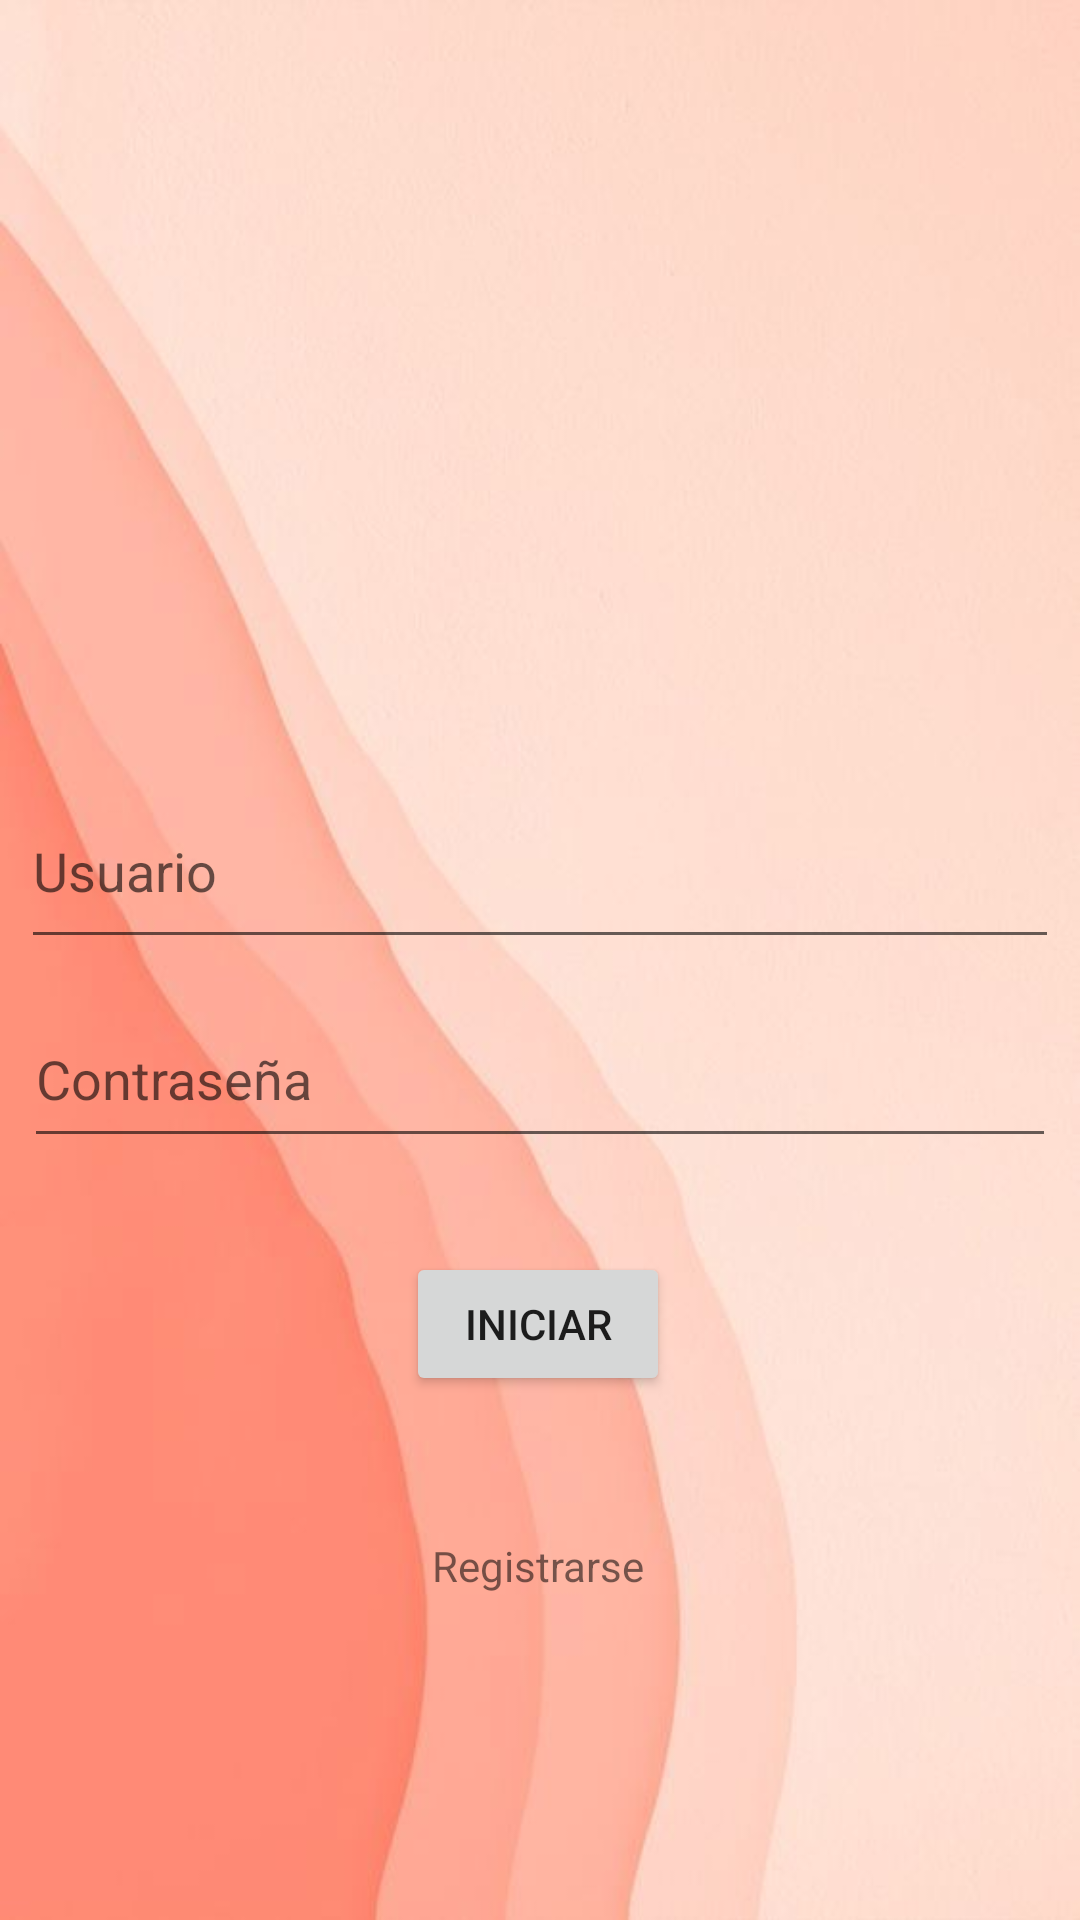

Produce the Android XML layout that renders to this screen, including the resource entries it uses.
<!-- AndroidManifest.xml: application theme Theme.Logearse -->
<!-- res/layout/activity_main.xml -->
<?xml version="1.0" encoding="utf-8"?>
<androidx.constraintlayout.widget.ConstraintLayout xmlns:android="http://schemas.android.com/apk/res/android"
    xmlns:app="http://schemas.android.com/apk/res-auto"
    xmlns:tools="http://schemas.android.com/tools"
    android:layout_width="match_parent"
    android:background="@drawable/loge2"
    android:layout_height="match_parent"
    tools:context=".MainActivity">

    <ImageView
        android:id="@+id/imageView"
        android:layout_width="363dp"
        android:layout_height="232dp"
        app:layout_constraintBottom_toBottomOf="parent"
        app:layout_constraintEnd_toEndOf="parent"
        app:layout_constraintHorizontal_bias="0.491"
        app:layout_constraintStart_toStartOf="parent"
        app:layout_constraintTop_toTopOf="parent"
        app:layout_constraintVertical_bias="0.089"
        app:srcCompat="@drawable/login123" />

    <EditText
        android:id="@+id/TVUSU"
        android:layout_width="346dp"
        android:layout_height="62dp"
        android:ems="10"
        android:hint="Usuario"
        android:inputType="text"
        app:layout_constraintBottom_toBottomOf="parent"
        app:layout_constraintEnd_toEndOf="parent"
        app:layout_constraintHorizontal_bias="0.494"
        app:layout_constraintStart_toStartOf="parent"
        app:layout_constraintTop_toTopOf="parent"
        app:layout_constraintVertical_bias="0.446" />

    <EditText
        android:id="@+id/TVCONTRA"
        android:layout_width="344dp"
        android:layout_height="56dp"
        android:ems="10"
        android:hint="Contraseña"
        android:inputType="text"
        app:layout_constraintBottom_toBottomOf="parent"
        app:layout_constraintEnd_toEndOf="parent"
        app:layout_constraintHorizontal_bias="0.494"
        app:layout_constraintStart_toStartOf="parent"
        app:layout_constraintTop_toTopOf="parent"
        app:layout_constraintVertical_bias="0.565" />

    <Button
        android:id="@+id/BTNINICI"
        android:layout_width="wrap_content"
        android:layout_height="wrap_content"
        android:text="Iniciar"
        app:layout_constraintBottom_toBottomOf="parent"
        app:layout_constraintEnd_toEndOf="parent"
        app:layout_constraintHorizontal_bias="0.498"
        app:layout_constraintStart_toStartOf="parent"
        app:layout_constraintTop_toTopOf="parent"
        app:layout_constraintVertical_bias="0.705" />

    <TextView
        android:id="@+id/btnregistrar"
        android:layout_width="wrap_content"
        android:layout_height="wrap_content"
        android:text="Registrarse"
        app:layout_constraintBottom_toBottomOf="parent"
        app:layout_constraintEnd_toEndOf="parent"
        app:layout_constraintHorizontal_bias="0.498"
        app:layout_constraintStart_toStartOf="parent"
        app:layout_constraintTop_toTopOf="parent"
        app:layout_constraintVertical_bias="0.825" />

</androidx.constraintlayout.widget.ConstraintLayout>
<!-- resources referenced by this layout -->
<resources>
  <!-- drawable loge2: jpg bitmap (drawable-v24, 17729 bytes) -->
  <style name="Theme.Logearse" parent="Theme.MaterialComponents.DayNight.DarkActionBar">
          
          <item name="colorPrimary">@color/purple_500</item>
          <item name="colorPrimaryVariant">@color/purple_700</item>
          <item name="colorOnPrimary">@color/white</item>
          
          <item name="colorSecondary">@color/teal_200</item>
          <item name="colorSecondaryVariant">@color/teal_700</item>
          <item name="colorOnSecondary">@color/black</item>
          
          <item name="android:statusBarColor" tools:targetApi="l">?attr/colorPrimaryVariant</item>
          
      </style>
  <!-- not gathered from this repository: default colours our renderer supplied (Android Studio template values) -->
  <color name="purple_500">#FF6200EE</color>
  <color name="purple_700">#FF3700B3</color>
  <color name="teal_200">#FF03DAC5</color>
  <color name="teal_700">#FF018786</color>
  <color name="black">#FF000000</color>
  <color name="white">#FFFFFFFF</color>
</resources>
